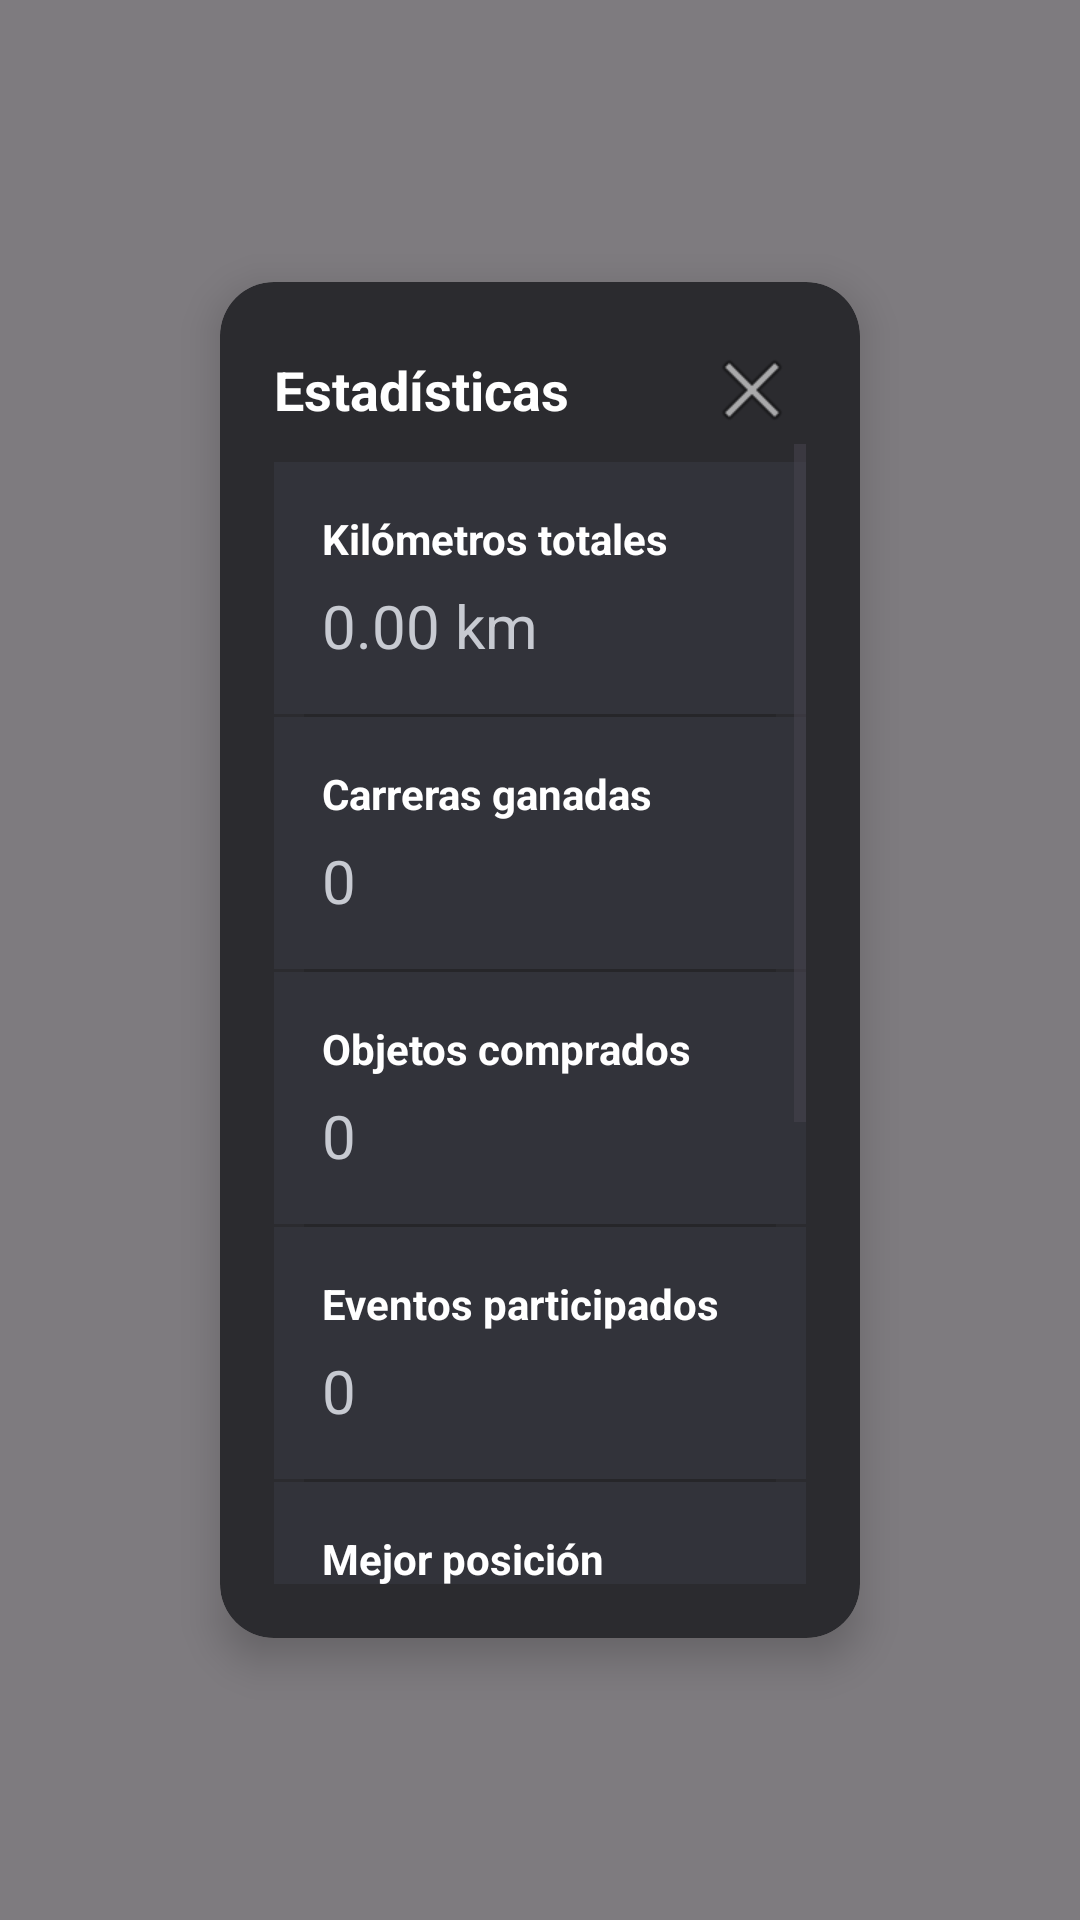

Layout XML and referenced resources for this Android screen:
<!-- AndroidManifest.xml: application theme Theme.PodoVS -->
<!-- res/layout/fragment_stats.xml -->
<?xml version="1.0" encoding="utf-8"?>
<FrameLayout xmlns:android="http://schemas.android.com/apk/res/android"
    xmlns:app="http://schemas.android.com/apk/res-auto"
    android:id="@+id/rootOverlay"
    android:layout_width="match_parent"
    android:layout_height="match_parent"
    android:background="#80000000"
    android:padding="20dp">

    <androidx.cardview.widget.CardView
        android:id="@+id/cardModal"
        android:layout_width="match_parent"
        android:layout_height="wrap_content"
        android:layout_gravity="center"
        android:layout_marginHorizontal="40dp"
        app:cardBackgroundColor="#2B2B2F"
        app:cardCornerRadius="18dp"
        app:cardElevation="8dp"
        app:cardUseCompatPadding="true">

        <LinearLayout
            android:layout_width="match_parent"
            android:layout_height="wrap_content"
            android:orientation="vertical"
            android:padding="18dp">

            
            <LinearLayout
                android:layout_width="match_parent"
                android:layout_height="wrap_content"
                android:gravity="center_vertical"
                android:orientation="horizontal">

                <TextView
                    android:id="@+id/tvTitle"
                    android:layout_width="0dp"
                    android:layout_height="wrap_content"
                    android:layout_weight="1"
                    android:text="Estadísticas"
                    android:textColor="@android:color/white"
                    android:textSize="18sp"
                    android:textStyle="bold" />

                <ImageButton
                    android:id="@+id/btnClose"
                    android:layout_width="36dp"
                    android:layout_height="36dp"
                    android:background="@android:color/transparent"
                    android:src="@android:drawable/ic_menu_close_clear_cancel" />
            </LinearLayout>

            
            <ScrollView
                android:layout_width="match_parent"
                android:layout_height="380dp"
                android:fillViewport="true"
                android:overScrollMode="ifContentScrolls">

                <LinearLayout
                    android:id="@+id/contentLinear"
                    android:layout_width="match_parent"
                    android:layout_height="wrap_content"
                    android:divider="?android:attr/dividerVertical"
                    android:dividerPadding="10dp"
                    android:orientation="vertical"
                    android:paddingTop="6dp"
                    android:paddingBottom="6dp"
                    android:showDividers="middle">

                    
                    <LinearLayout
                        android:layout_width="match_parent"
                        android:layout_height="wrap_content"
                        android:background="#32333A"
                        android:clipToOutline="true"
                        android:orientation="vertical"
                        android:padding="16dp">

                        <TextView
                            android:layout_width="match_parent"
                            android:layout_height="wrap_content"
                            android:text="Kilómetros totales"
                            android:textColor="#FFFFFF"
                            android:textStyle="bold" />

                        <TextView
                            android:id="@+id/tvKmTotales"
                            android:layout_width="match_parent"
                            android:layout_height="wrap_content"
                            android:paddingTop="6dp"
                            android:text="0.00 km"
                            android:textColor="#C7CAD1"
                            android:textSize="20sp" />
                    </LinearLayout>

                    
                    <LinearLayout
                        android:layout_width="match_parent"
                        android:layout_height="wrap_content"
                        android:background="#32333A"
                        android:clipToOutline="true"
                        android:orientation="vertical"
                        android:padding="16dp">

                        <TextView
                            android:layout_width="match_parent"
                            android:layout_height="wrap_content"
                            android:text="Carreras ganadas"
                            android:textColor="#FFFFFF"
                            android:textStyle="bold" />

                        <TextView
                            android:id="@+id/tvCarrerasGanadas"
                            android:layout_width="match_parent"
                            android:layout_height="wrap_content"
                            android:paddingTop="6dp"
                            android:text="0"
                            android:textColor="#C7CAD1"
                            android:textSize="20sp" />
                    </LinearLayout>

                    
                    <LinearLayout
                        android:layout_width="match_parent"
                        android:layout_height="wrap_content"
                        android:background="#32333A"
                        android:clipToOutline="true"
                        android:orientation="vertical"
                        android:padding="16dp">

                        <TextView
                            android:layout_width="match_parent"
                            android:layout_height="wrap_content"
                            android:text="Objetos comprados"
                            android:textColor="#FFFFFF"
                            android:textStyle="bold" />

                        <TextView
                            android:id="@+id/tvObjetosComprados"
                            android:layout_width="match_parent"
                            android:layout_height="wrap_content"
                            android:paddingTop="6dp"
                            android:text="0"
                            android:textColor="#C7CAD1"
                            android:textSize="20sp" />
                    </LinearLayout>

                    
                    <LinearLayout
                        android:layout_width="match_parent"
                        android:layout_height="wrap_content"
                        android:background="#32333A"
                        android:clipToOutline="true"
                        android:orientation="vertical"
                        android:padding="16dp">

                        <TextView
                            android:layout_width="match_parent"
                            android:layout_height="wrap_content"
                            android:text="Eventos participados"
                            android:textColor="#FFFFFF"
                            android:textStyle="bold" />

                        <TextView
                            android:id="@+id/tvEventosParticipados"
                            android:layout_width="match_parent"
                            android:layout_height="wrap_content"
                            android:paddingTop="6dp"
                            android:text="0"
                            android:textColor="#C7CAD1"
                            android:textSize="20sp" />
                    </LinearLayout>

                    
                    <LinearLayout
                        android:layout_width="match_parent"
                        android:layout_height="wrap_content"
                        android:background="#32333A"
                        android:clipToOutline="true"
                        android:orientation="vertical"
                        android:padding="16dp">

                        <TextView
                            android:layout_width="match_parent"
                            android:layout_height="wrap_content"
                            android:text="Mejor posición"
                            android:textColor="#FFFFFF"
                            android:textStyle="bold" />

                        <TextView
                            android:id="@+id/tvMejorPosicionMensual"
                            android:layout_width="match_parent"
                            android:layout_height="wrap_content"
                            android:paddingTop="6dp"
                            android:text="-"
                            android:textColor="#C7CAD1"
                            android:textSize="20sp" />
                    </LinearLayout>

                    
                    <LinearLayout
                        android:layout_width="match_parent"
                        android:layout_height="wrap_content"
                        android:background="#32333A"
                        android:clipToOutline="true"
                        android:orientation="vertical"
                        android:padding="16dp">

                        <TextView
                            android:layout_width="match_parent"
                            android:layout_height="wrap_content"
                            android:text="Metas diarias completadas (total)"
                            android:textColor="#FFFFFF"
                            android:textStyle="bold" />

                        <TextView
                            android:id="@+id/tvMetasDiariasOk"
                            android:layout_width="match_parent"
                            android:layout_height="wrap_content"
                            android:paddingTop="6dp"
                            android:text="0"
                            android:textColor="#C7CAD1"
                            android:textSize="20sp" />
                    </LinearLayout>

                    
                    <LinearLayout
                        android:layout_width="match_parent"
                        android:layout_height="wrap_content"
                        android:background="#32333A"
                        android:clipToOutline="true"
                        android:orientation="vertical"
                        android:padding="16dp">

                        <TextView
                            android:layout_width="match_parent"
                            android:layout_height="wrap_content"
                            android:text="Metas semanales completadas (total)"
                            android:textColor="#FFFFFF"
                            android:textStyle="bold" />

                        <TextView
                            android:id="@+id/tvMetasSemanalesOk"
                            android:layout_width="match_parent"
                            android:layout_height="wrap_content"
                            android:paddingTop="6dp"
                            android:text="0"
                            android:textColor="#C7CAD1"
                            android:textSize="20sp" />
                    </LinearLayout>

                </LinearLayout>
            </ScrollView>

        </LinearLayout>
    </androidx.cardview.widget.CardView>
</FrameLayout>
<!-- resources referenced by this layout -->
<resources>
  <style name="Theme.PodoVS" parent="Base.Theme.PodoVS" />
  <style name="Base.Theme.PodoVS" parent="Theme.Material3.DayNight.NoActionBar">
          
          
      </style>
</resources>
